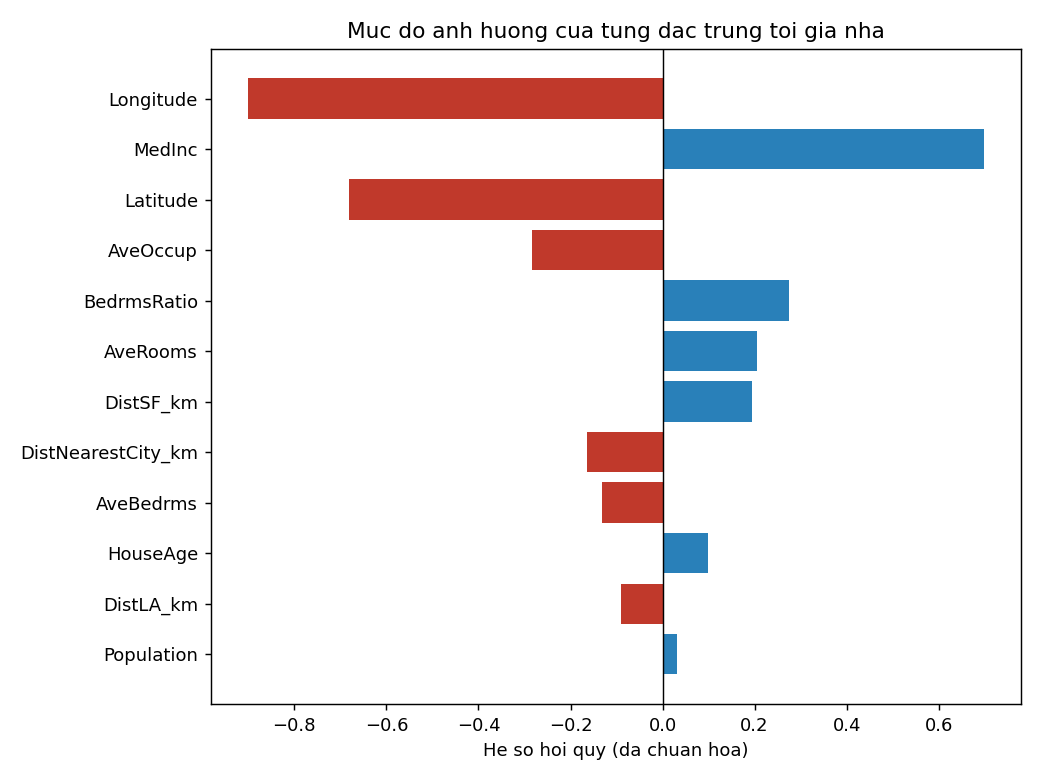

The data file committed next to this chart (first rows):
dac_trung, he_so_chuan_hoa
Longitude, -0.9017
MedInc, 0.6978
Latitude, -0.6813
AveOccup, -0.2844
BedrmsRatio, 0.2756
AveRooms, 0.2062
DistSF_km, 0.1945
DistNearestCity_km, -0.1646
AveBedrms, -0.1321
HouseAge, 0.09782
DistLA_km, -0.08962
Population, 0.03049
